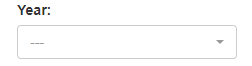
Task: Practice 2 from advanced rpa 
performer part

Workflow: System_CreateYearlyReport

Step 1: select [in_Year] in the drop-down 'reportYear' in window 'ACME System 1 - Download Monthly Report' (chrome.exe)

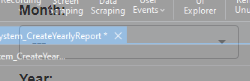
Step 2: select [month.ToString] in the drop-down 'reportMonth' in window 'ACME System 1 - Download Monthly Report' (chrome.exe)

Step 3: click on the button in window 'ACME System 1 - Download Monthly Report' (chrome.exe) (no picture)

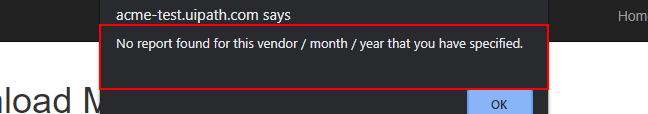
Step 4: find the pane in window 'ACME System 1 - Download Monthly Report - Google Chrome' (chrome.exe)

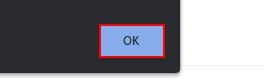
Step 5 [then]: click on the push button in window 'ACME System 1 - Download Monthly Report - Google Chrome' (chrome.exe)

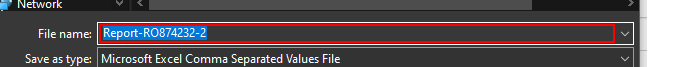
Step 6 [else]: type [reportFilePath] in window 'Save As' (chrome.exe)

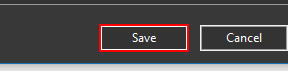
Step 7: click in window 'Save As' (chrome.exe)
